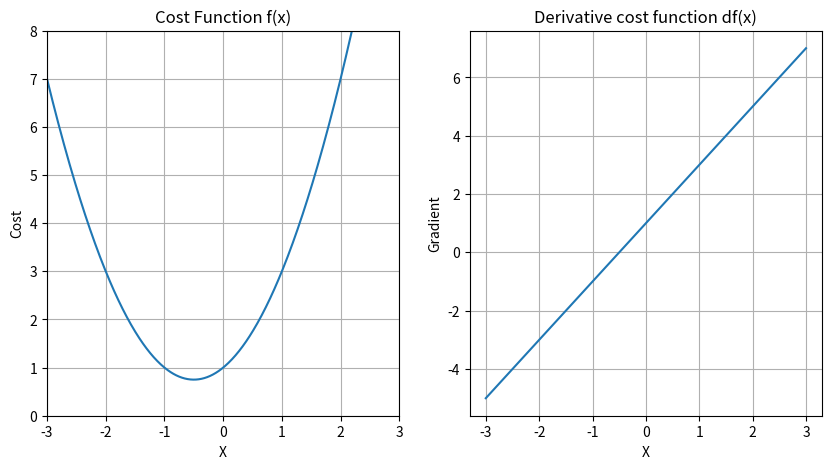

Generate this figure with matplotlib:
# Imports and Packages

import matplotlib.pyplot as plt
import numpy as np


# First notation

def f(x):
    return x ** 2 + x + 1


# Derivative

def df(x):
    return 2 * x + 1


# Make data

x1 = np.linspace(-3, 3, 500)

# Plot function and derivative side by side

plt.figure(figsize=[10, 5])

# First Chart for f(x)

plt.subplot(1, 2, 1)
plt.grid()
plt.xlim([-3, 3])
plt.ylim([0, 8])
plt.title("Cost Function f(x)")
plt.xlabel("X")
plt.ylabel("Cost")
plt.plot(x1, f(x1))

# Second chart for df(x)

plt.subplot(1, 2, 2)
plt.grid()
plt.title("Derivative cost function df(x)")
plt.xlabel("X")
plt.ylabel("Gradient")
plt.plot(x1, df(x1))
plt.show()
